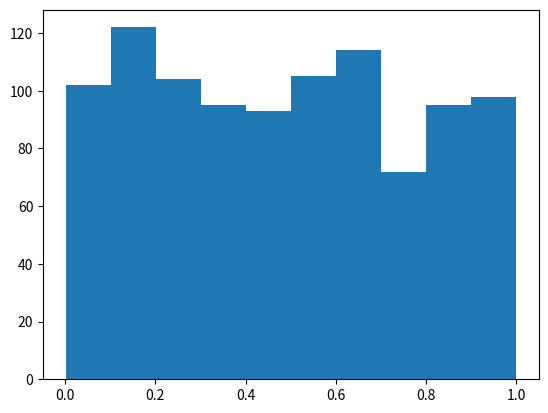

Here is the Python script that generated this plot:
import random
import matplotlib.pyplot as plt

def limpiarLista(lista):
    listaEnteros=[]
    lista=lista[0]   #Aca la lista queda con las frecuencias pero en flotante
    for i in range(0,len(lista)):
        listaEnteros.append(int(lista[i])) #Los llevo a un valor entero para no generar problemas
    return listaEnteros

def creoValorChiCuadrado(listaFrecAbsoluta,n,k):
    valor=0
    for i in range(0, k):
        valor = valor + (listaFrecAbsoluta[i] - n / k) ** 2  # Es la sumatoria del apunte
    valor= (k/n)*valor              #Asignacion del valor de la sumatoria multiplicado por el valor de k/n
    return valor

def generoValores(n):
    lista=[]
    for i in range(0,n):
        lista.append(random.random())
    return lista

#Programa principal
k = 10
n = 1000
valoresGenerados = []
listaFrecAbsoluta=[]
valoresGenerados=generoValores(n)
lista=plt.hist(valoresGenerados,bins=k)
listaFrecAbsoluta=limpiarLista(lista)
print("\nLa frecuencia absoluta por intervalos es ",listaFrecAbsoluta)
valorChiCuadrado=creoValorChiCuadrado(listaFrecAbsoluta,n,k)
print("\nEl valor generado de ChiCuadrado es = ",valorChiCuadrado)
